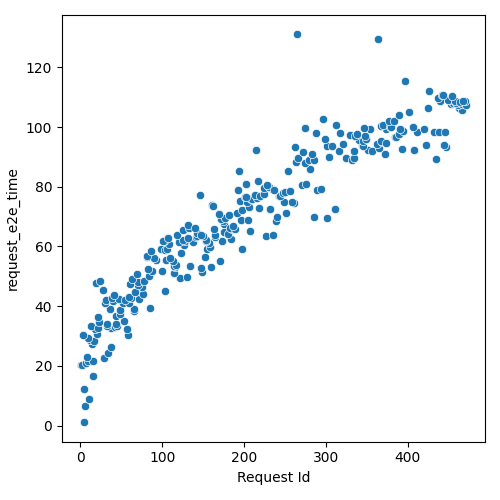

The data file committed next to this chart (first rows):
Request Id, request_e2e_time
5, 1.121
6, 6.421
11, 8.905
4, 12.23
15, 16.67
1, 20.17
2, 20.23
7, 20.98
9, 21.51
16, 21.63
8, 22.86
29, 22.79
34, 24.24
14, 27.18
12, 28.65
17, 28.21
10, 29.26
3, 30.31
37, 26.3
20, 30.76
18, 32.34
13, 33.28
21, 32.79
58, 30.39
38, 32.66
23, 34.64
33, 33.31
42, 33.16
32, 34.14
45, 33.44
22, 36.33
57, 32.5
43, 34.16
53, 35.13
44, 36.82
48, 37.3
36, 38.98
49, 38.71
30, 41.13
65, 38.35
31, 42.07
40, 41.76
66, 38.96
52, 40.9
39, 42.75
59, 40.96
47, 42.39
85, 39.34
55, 42.13
41, 43.85
28, 45.33
62, 42.8
60, 43.05
19, 47.9
72, 42.45
24, 48.57
67, 44.59
77, 44.12
75, 46.31
61, 47.56
... 223 more rows
